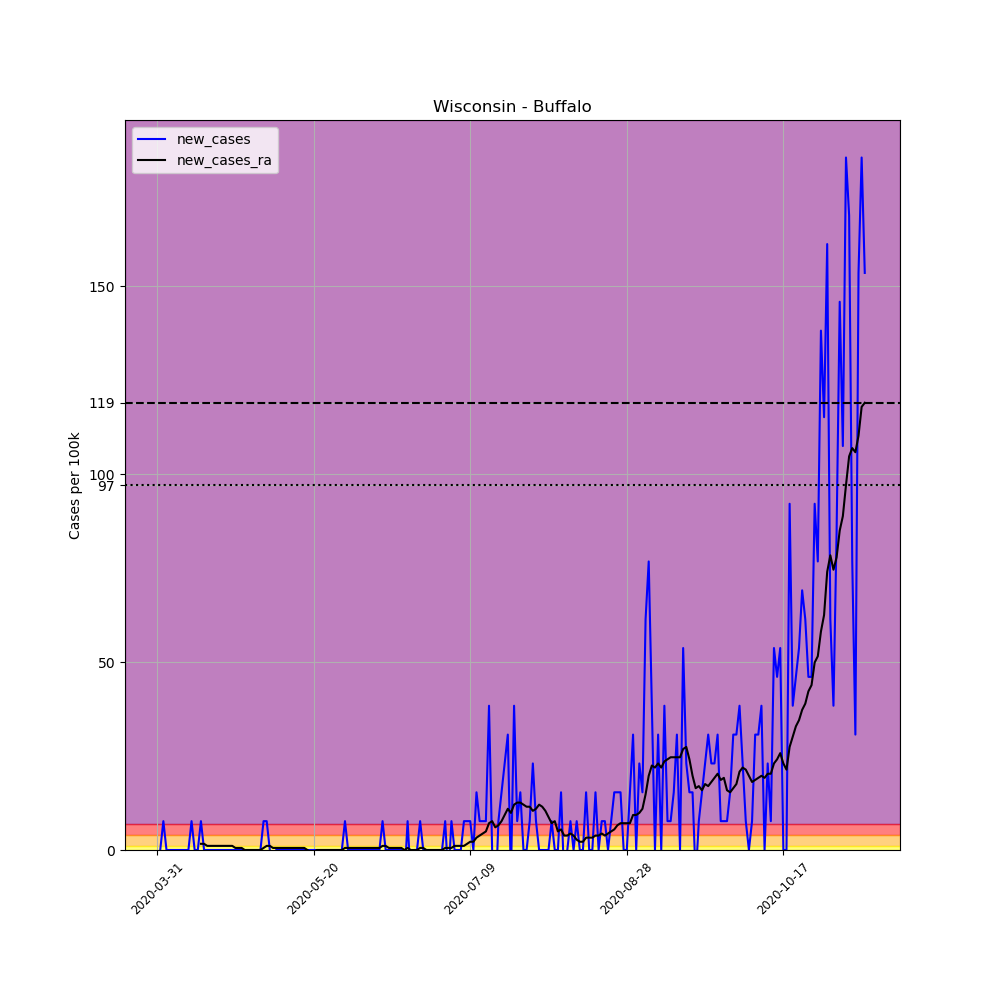

Data behind this chart, as committed beside it:
, date, county, state, fips, cases, deaths, COUNTY, STNAME, CTYNAME, POPESTIMATE2019, per_100k, new_cases, new_cases_ra
502841, 2020-03-31, Buffalo, Wisconsin, 55011, 1, 0, 11, Wisconsin, Buffalo, 13031, 7.674, , 
502842, 2020-04-01, Buffalo, Wisconsin, 55011, 1, 0, 11, Wisconsin, Buffalo, 13031, 7.674, 0.0, 
502843, 2020-04-02, Buffalo, Wisconsin, 55011, 2, 0, 11, Wisconsin, Buffalo, 13031, 15.35, 7.674, 
502844, 2020-04-03, Buffalo, Wisconsin, 55011, 2, 0, 11, Wisconsin, Buffalo, 13031, 15.35, 0.0, 
502845, 2020-04-04, Buffalo, Wisconsin, 55011, 2, 0, 11, Wisconsin, Buffalo, 13031, 15.35, 0.0, 
502846, 2020-04-05, Buffalo, Wisconsin, 55011, 2, 1, 11, Wisconsin, Buffalo, 13031, 15.35, 0.0, 
502847, 2020-04-06, Buffalo, Wisconsin, 55011, 2, 1, 11, Wisconsin, Buffalo, 13031, 15.35, 0.0, 
502848, 2020-04-07, Buffalo, Wisconsin, 55011, 2, 1, 11, Wisconsin, Buffalo, 13031, 15.35, 0.0, 
502849, 2020-04-08, Buffalo, Wisconsin, 55011, 2, 1, 11, Wisconsin, Buffalo, 13031, 15.35, 0.0, 
502850, 2020-04-09, Buffalo, Wisconsin, 55011, 2, 1, 11, Wisconsin, Buffalo, 13031, 15.35, 0.0, 
502851, 2020-04-10, Buffalo, Wisconsin, 55011, 2, 1, 11, Wisconsin, Buffalo, 13031, 15.35, 0.0, 
502852, 2020-04-11, Buffalo, Wisconsin, 55011, 3, 1, 11, Wisconsin, Buffalo, 13031, 23.02, 7.674, 
502853, 2020-04-12, Buffalo, Wisconsin, 55011, 3, 1, 11, Wisconsin, Buffalo, 13031, 23.02, 0.0, 
502854, 2020-04-13, Buffalo, Wisconsin, 55011, 3, 1, 11, Wisconsin, Buffalo, 13031, 23.02, 0.0, 
502855, 2020-04-14, Buffalo, Wisconsin, 55011, 4, 1, 11, Wisconsin, Buffalo, 13031, 30.7, 7.674, 1.644
502856, 2020-04-15, Buffalo, Wisconsin, 55011, 4, 1, 11, Wisconsin, Buffalo, 13031, 30.7, 0.0, 1.644
502857, 2020-04-16, Buffalo, Wisconsin, 55011, 4, 1, 11, Wisconsin, Buffalo, 13031, 30.7, 0.0, 1.096
502858, 2020-04-17, Buffalo, Wisconsin, 55011, 4, 1, 11, Wisconsin, Buffalo, 13031, 30.7, 0.0, 1.096
502859, 2020-04-18, Buffalo, Wisconsin, 55011, 4, 1, 11, Wisconsin, Buffalo, 13031, 30.7, 0.0, 1.096
502860, 2020-04-19, Buffalo, Wisconsin, 55011, 4, 1, 11, Wisconsin, Buffalo, 13031, 30.7, 0.0, 1.096
502861, 2020-04-20, Buffalo, Wisconsin, 55011, 4, 1, 11, Wisconsin, Buffalo, 13031, 30.7, 0.0, 1.096
502862, 2020-04-21, Buffalo, Wisconsin, 55011, 4, 1, 11, Wisconsin, Buffalo, 13031, 30.7, 0.0, 1.096
502863, 2020-04-22, Buffalo, Wisconsin, 55011, 4, 1, 11, Wisconsin, Buffalo, 13031, 30.7, 0.0, 1.096
502864, 2020-04-23, Buffalo, Wisconsin, 55011, 4, 1, 11, Wisconsin, Buffalo, 13031, 30.7, 0.0, 1.096
502865, 2020-04-24, Buffalo, Wisconsin, 55011, 4, 1, 11, Wisconsin, Buffalo, 13031, 30.7, 0.0, 1.096
502866, 2020-04-25, Buffalo, Wisconsin, 55011, 4, 1, 11, Wisconsin, Buffalo, 13031, 30.7, 0.0, 0.5481
502867, 2020-04-26, Buffalo, Wisconsin, 55011, 4, 1, 11, Wisconsin, Buffalo, 13031, 30.7, 0.0, 0.5481
502868, 2020-04-27, Buffalo, Wisconsin, 55011, 4, 1, 11, Wisconsin, Buffalo, 13031, 30.7, 0.0, 0.5481
502869, 2020-04-28, Buffalo, Wisconsin, 55011, 4, 1, 11, Wisconsin, Buffalo, 13031, 30.7, 0.0, 0.0
502870, 2020-04-29, Buffalo, Wisconsin, 55011, 4, 1, 11, Wisconsin, Buffalo, 13031, 30.7, 0.0, 0.0
502871, 2020-04-30, Buffalo, Wisconsin, 55011, 4, 1, 11, Wisconsin, Buffalo, 13031, 30.7, 0.0, 0.0
502872, 2020-05-01, Buffalo, Wisconsin, 55011, 4, 1, 11, Wisconsin, Buffalo, 13031, 30.7, 0.0, 0.0
502873, 2020-05-02, Buffalo, Wisconsin, 55011, 4, 1, 11, Wisconsin, Buffalo, 13031, 30.7, 0.0, 0.0
502874, 2020-05-03, Buffalo, Wisconsin, 55011, 4, 1, 11, Wisconsin, Buffalo, 13031, 30.7, 0.0, 0.0
502875, 2020-05-04, Buffalo, Wisconsin, 55011, 5, 1, 11, Wisconsin, Buffalo, 13031, 38.37, 7.674, 0.5481
502876, 2020-05-05, Buffalo, Wisconsin, 55011, 6, 1, 11, Wisconsin, Buffalo, 13031, 46.04, 7.674, 1.096
502877, 2020-05-06, Buffalo, Wisconsin, 55011, 6, 1, 11, Wisconsin, Buffalo, 13031, 46.04, 0.0, 1.096
502878, 2020-05-07, Buffalo, Wisconsin, 55011, 5, 1, 11, Wisconsin, Buffalo, 13031, 38.37, -7.674, 0.5481
502879, 2020-05-08, Buffalo, Wisconsin, 55011, 5, 1, 11, Wisconsin, Buffalo, 13031, 38.37, 0.0, 0.5481
502880, 2020-05-09, Buffalo, Wisconsin, 55011, 5, 1, 11, Wisconsin, Buffalo, 13031, 38.37, 0.0, 0.5481
502881, 2020-05-10, Buffalo, Wisconsin, 55011, 5, 1, 11, Wisconsin, Buffalo, 13031, 38.37, 0.0, 0.5481
502882, 2020-05-11, Buffalo, Wisconsin, 55011, 5, 1, 11, Wisconsin, Buffalo, 13031, 38.37, 0.0, 0.5481
502883, 2020-05-12, Buffalo, Wisconsin, 55011, 5, 1, 11, Wisconsin, Buffalo, 13031, 38.37, 0.0, 0.5481
502884, 2020-05-13, Buffalo, Wisconsin, 55011, 5, 1, 11, Wisconsin, Buffalo, 13031, 38.37, 0.0, 0.5481
502885, 2020-05-14, Buffalo, Wisconsin, 55011, 5, 1, 11, Wisconsin, Buffalo, 13031, 38.37, 0.0, 0.5481
502886, 2020-05-15, Buffalo, Wisconsin, 55011, 5, 1, 11, Wisconsin, Buffalo, 13031, 38.37, 0.0, 0.5481
502887, 2020-05-16, Buffalo, Wisconsin, 55011, 5, 1, 11, Wisconsin, Buffalo, 13031, 38.37, 0.0, 0.5481
502888, 2020-05-17, Buffalo, Wisconsin, 55011, 5, 1, 11, Wisconsin, Buffalo, 13031, 38.37, 0.0, 0.5481
502889, 2020-05-18, Buffalo, Wisconsin, 55011, 5, 1, 11, Wisconsin, Buffalo, 13031, 38.37, 0.0, -1.2688263138573217e-16
502890, 2020-05-19, Buffalo, Wisconsin, 55011, 5, 1, 11, Wisconsin, Buffalo, 13031, 38.37, 0.0, -0.5481
502891, 2020-05-20, Buffalo, Wisconsin, 55011, 5, 1, 11, Wisconsin, Buffalo, 13031, 38.37, 0.0, -0.5481
502892, 2020-05-21, Buffalo, Wisconsin, 55011, 5, 1, 11, Wisconsin, Buffalo, 13031, 38.37, 0.0, 0.0
502893, 2020-05-22, Buffalo, Wisconsin, 55011, 5, 1, 11, Wisconsin, Buffalo, 13031, 38.37, 0.0, 0.0
502894, 2020-05-23, Buffalo, Wisconsin, 55011, 5, 1, 11, Wisconsin, Buffalo, 13031, 38.37, 0.0, 0.0
502895, 2020-05-24, Buffalo, Wisconsin, 55011, 5, 1, 11, Wisconsin, Buffalo, 13031, 38.37, 0.0, 0.0
502896, 2020-05-25, Buffalo, Wisconsin, 55011, 5, 1, 11, Wisconsin, Buffalo, 13031, 38.37, 0.0, 0.0
502897, 2020-05-26, Buffalo, Wisconsin, 55011, 5, 1, 11, Wisconsin, Buffalo, 13031, 38.37, 0.0, 0.0
502898, 2020-05-27, Buffalo, Wisconsin, 55011, 5, 1, 11, Wisconsin, Buffalo, 13031, 38.37, 0.0, 0.0
502899, 2020-05-28, Buffalo, Wisconsin, 55011, 5, 1, 11, Wisconsin, Buffalo, 13031, 38.37, 0.0, 0.0
502900, 2020-05-29, Buffalo, Wisconsin, 55011, 5, 1, 11, Wisconsin, Buffalo, 13031, 38.37, 0.0, 0.0
... 167 more rows
